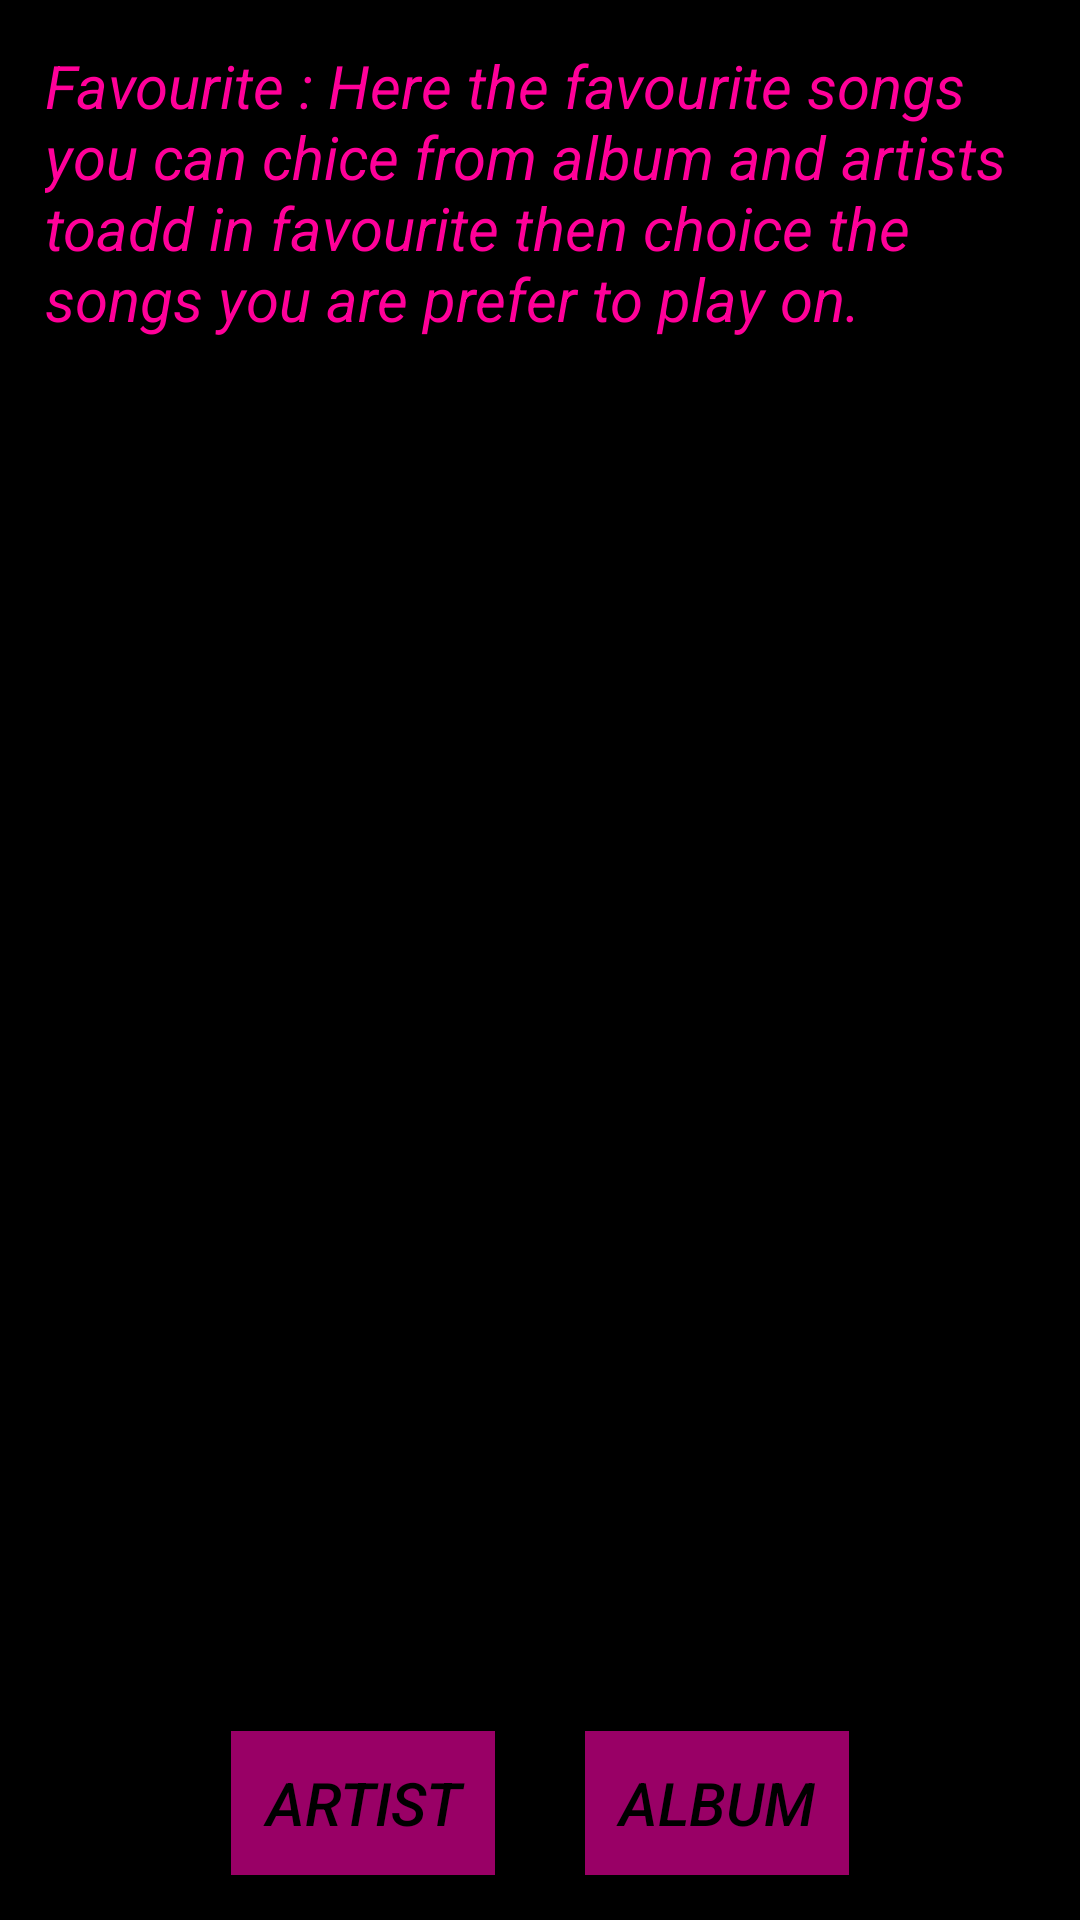

Produce the Android XML layout that renders to this screen, including the resource entries it uses.
<!-- AndroidManifest.xml: application theme AppTheme -->
<!-- res/layout/activity_favourite.xml -->
<?xml version="1.0" encoding="utf-8"?>
<android.widget.RelativeLayout xmlns:android="http://schemas.android.com/apk/res/android"
    xmlns:tools="http://schemas.android.com/tools"
    android:layout_width="match_parent"
    android:layout_height="match_parent"
   android:background="@color/backgroundcolor"
    tools:context="com.example.amalzoheir.musicalapplication.FavouriteActivity">
    <TextView
        android:id="@+id/textViewfavourite"
        style="@style/subactivitytextview"
        android:layout_width="wrap_content"
        android:layout_height="wrap_content"
        android:layout_weight="1"
        android:text="@string/textonfavourite" />

    <LinearLayout
        android:layout_width="wrap_content"
        android:layout_height="wrap_content"
        android:layout_weight="1"
        android:orientation="horizontal"
        android:layout_alignParentBottom="true"
        android:layout_centerHorizontal="true">

        <Button
            android:id="@+id/artistbuttononfavourite"
            style="@style/subactivitybutton"
            android:layout_width="wrap_content"
            android:layout_height="wrap_content"
            android:text="Artist" />

        <Button
            android:id="@+id/albumbuttonfavourite"
            android:layout_width="wrap_content"
            android:layout_height="wrap_content"
            android:text="Album"
            style="@style/subactivitybutton"/>
    </LinearLayout>
</android.widget.RelativeLayout>
<!-- resources referenced by this layout -->
<resources>
  <color name="backgroundcolor">#000000</color>
  <string name="textonfavourite">Favourite : Here the favourite songs you can chice from album and artists toadd in favourite then choice the songs you are prefer to play on.</string>
  <style name="subactivitybutton">
          <item name="android:textSize">20sp</item>
          <item name="android:layout_margin">15dp</item>
          <item name="android:textColor">#000000</item>
          <item name="android:textStyle">italic</item>
          <item name="android:background">@color/colorAccent</item>
      </style>
  <style name="subactivitytextview">
          <item name="android:textSize">20sp</item>
          <item name="android:layout_margin">15dp</item>
          <item name="android:textColor">@color/textcolor</item>
          <item name="android:textStyle">italic</item>
      </style>
  <style name="AppTheme" parent="Theme.AppCompat.Light.DarkActionBar">
          
          <item name="colorPrimary">@color/colorPrimary</item>
          <item name="colorPrimaryDark">@color/colorPrimaryDark</item>
          <item name="colorAccent">@color/colorAccent</item>
      </style>
  <color name="colorAccent">#990066</color>
  <color name="textcolor">#FF0099</color>
  <color name="colorPrimary">#CC3399</color>
  <color name="colorPrimaryDark">#990066</color>
</resources>
